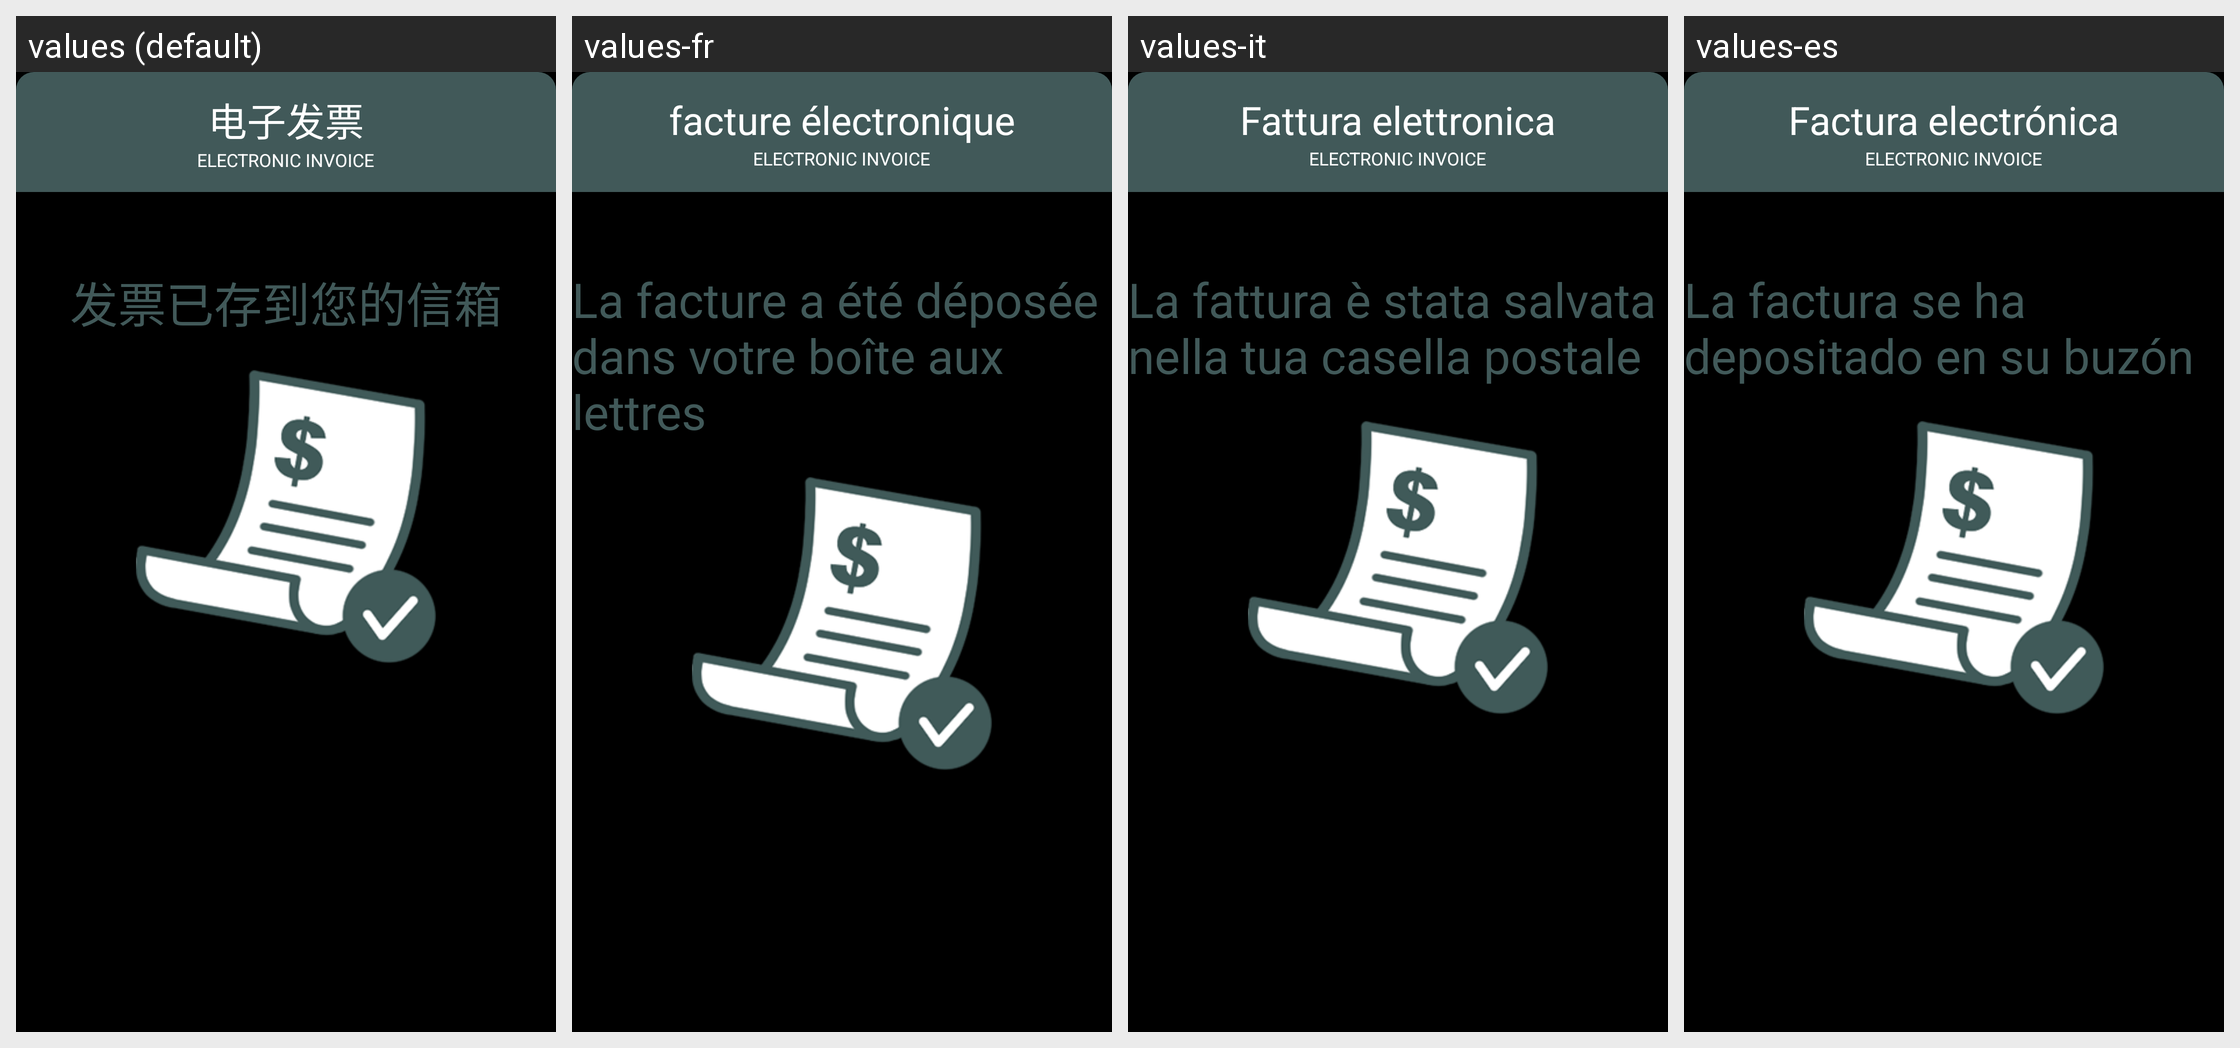

The same Android screen rendered under several of its app's locales, left to right. List the strings drawn on it with the default value and each locale's translation.
Android screen res/layout/dialog_electronic_invoice_success.xml rendered under 4 locales, left to right: values (default), values-fr, values-it, values-es. Device: Nexus 5 (rendered at 1080×1920; each locale shown at half size, 540×960, under a caption strip naming it); theme JetinnoAppTheme.
Other locales in the repository, not shown: values-ar, values-az, values-cs, values-de, values-en, values-fa, values-ja, values-ka, values-ko, values-ms, values-nl, values-pl, values-pt, values-sk, values-th, values-tr, values-tt, values-uz, values-vi, values-zh-rTW.
Strings drawn on this screen, with the default value and each locale's value (text and hints the layout hard-codes, and strings that could not be matched under every locale, appear in the picture but are not listed):

electronic_invoice
  values: 电子发票
  values-fr: facture électronique
  values-it: Fattura elettronica
  values-es: Factura electrónica

invoice_save_email
  values: 发票已存到您的信箱
  values-fr: La facture a été déposée dans votre boîte aux lettres
  values-it: La fattura è stata salvata nella tua casella postale
  values-es: La factura se ha depositado en su buzón
